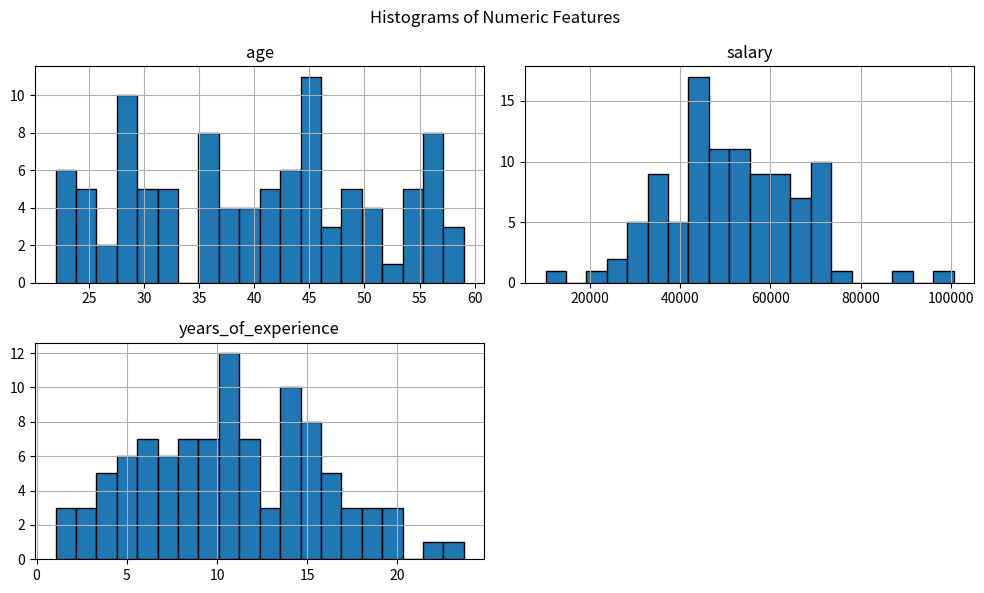
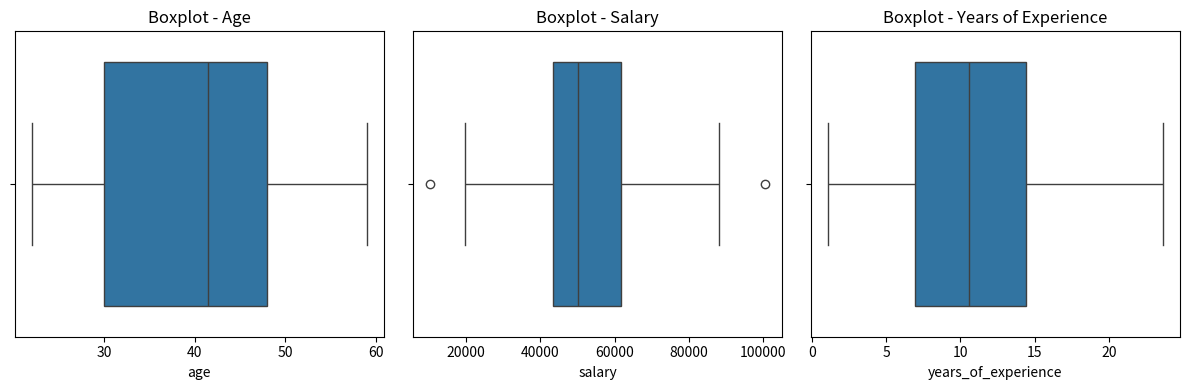
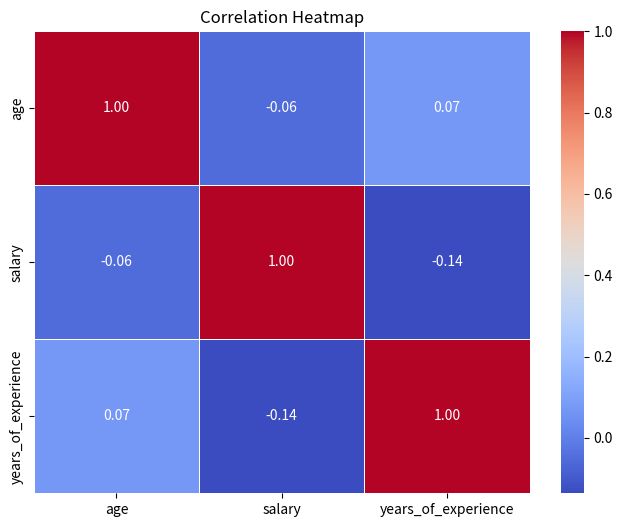
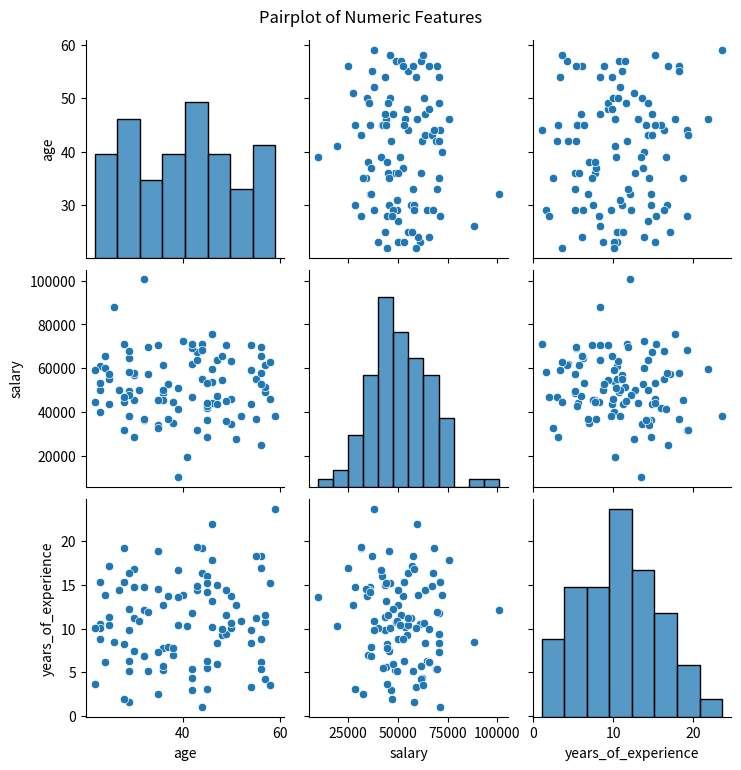

Python code for these plots, in order:
import pandas as pd
import numpy as np
import matplotlib.pyplot as plt
import seaborn as sns

# Step 1: Generate the dataset
np.random.seed(42)
n = 100

data = {
    'age': np.random.randint(22, 60, size=n),
    'salary': np.random.normal(loc=50000, scale=15000, size=n).astype(int),
    'years_of_experience': np.random.normal(loc=10, scale=5, size=n).clip(0),
    'department': np.random.choice(['HR', 'IT', 'Finance', 'Marketing', 'Sales'], size=n)
}

df = pd.DataFrame(data)

# Step 2: Summary statistics
print("Summary Statistics:\n")
print(df.describe())

# Step 3: Histograms
df.hist(figsize=(10, 6), bins=20, edgecolor='black')
plt.suptitle('Histograms of Numeric Features')
plt.tight_layout()
plt.show()

# Step 4: Boxplots
plt.figure(figsize=(12, 4))

plt.subplot(1, 3, 1)
sns.boxplot(x=df['age'])
plt.title('Boxplot - Age')

plt.subplot(1, 3, 2)
sns.boxplot(x=df['salary'])
plt.title('Boxplot - Salary')

plt.subplot(1, 3, 3)
sns.boxplot(x=df['years_of_experience'])
plt.title('Boxplot - Years of Experience')

plt.tight_layout()
plt.show()

# Step 5: Correlation heatmap
plt.figure(figsize=(8, 6))
corr = df[['age', 'salary', 'years_of_experience']].corr()
sns.heatmap(corr, annot=True, cmap='coolwarm', fmt=".2f", linewidths=0.5)
plt.title('Correlation Heatmap')
plt.show()

# Step 6: Pairplot
sns.pairplot(df[['age', 'salary', 'years_of_experience']])
plt.suptitle('Pairplot of Numeric Features', y=1.02)
plt.show()
